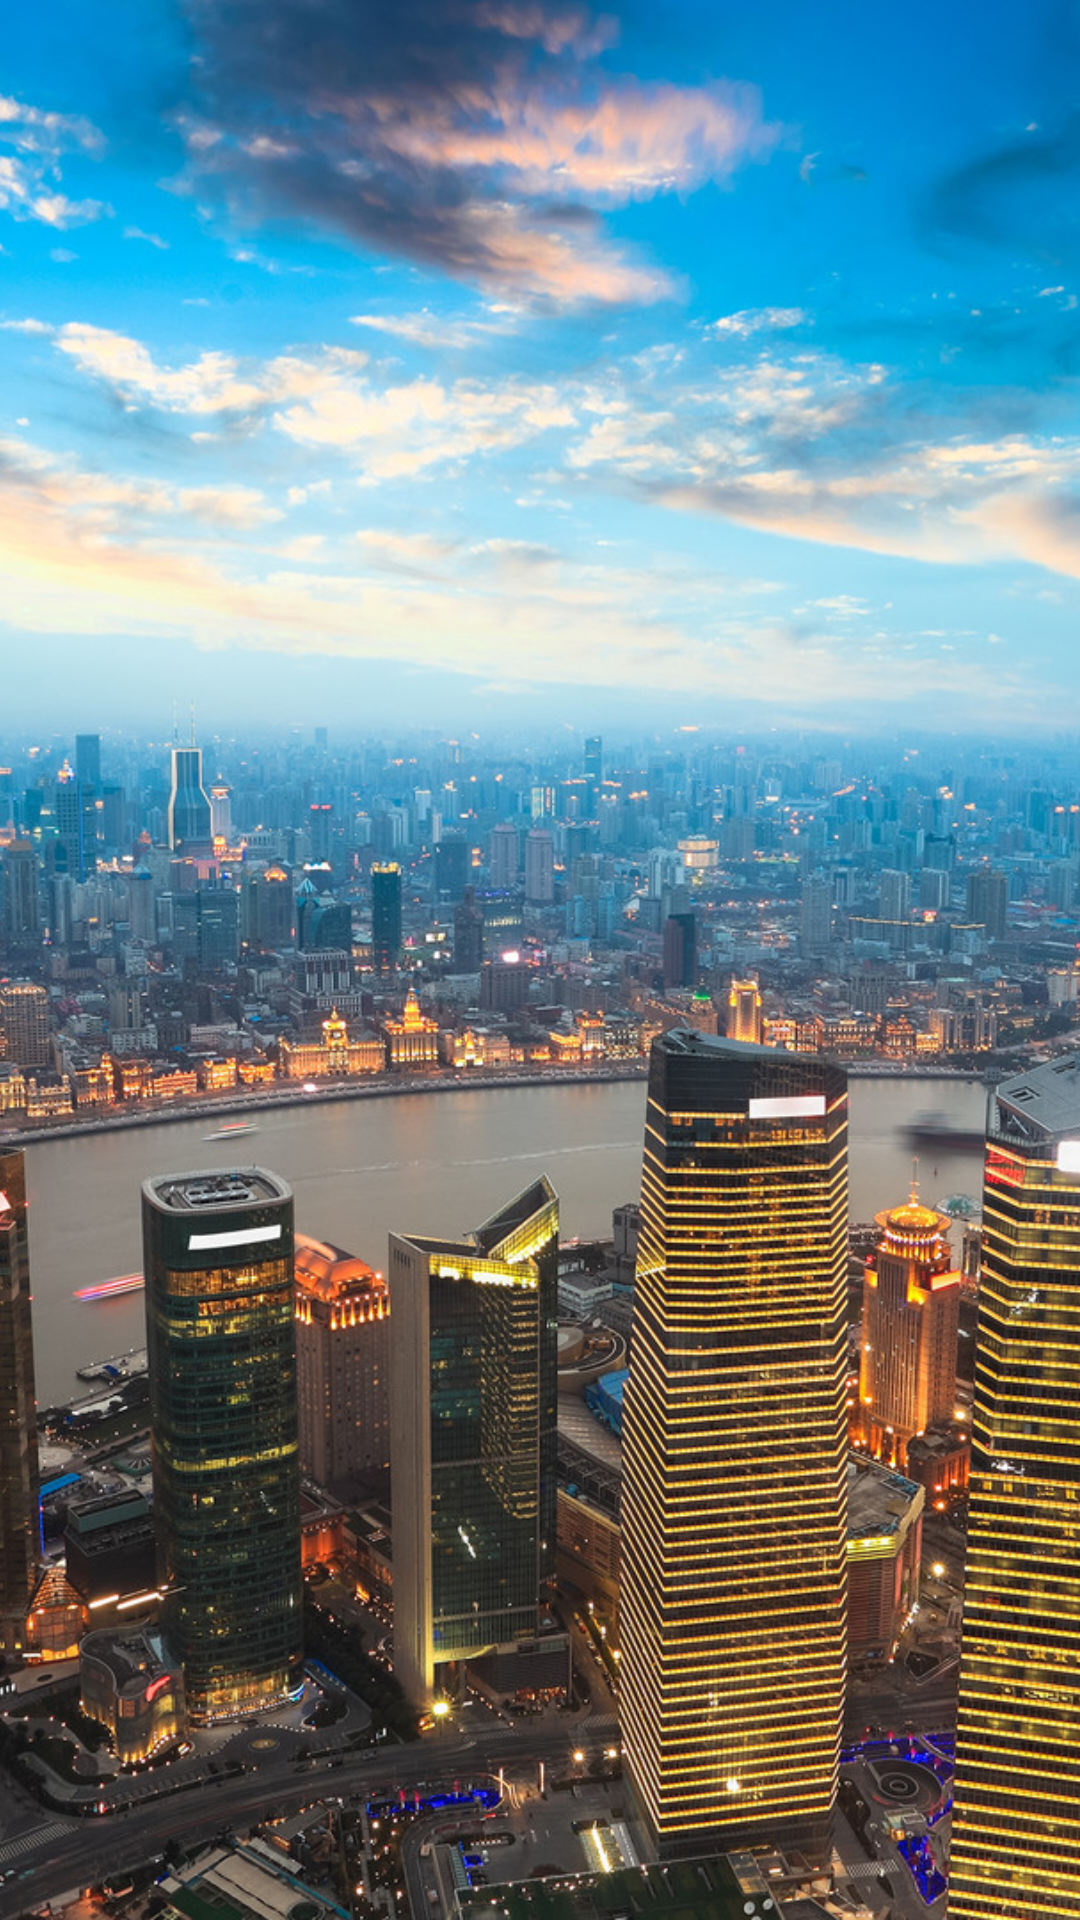

Reconstruct the res/layout file that produces this screen, plus the resources it refers to.
<!-- AndroidManifest.xml: fallback theme Theme.MaterialComponents.DayNight.NoActionBar -->
<!-- res/layout/gyroscope_layout.xml -->
<?xml version="1.0" encoding="utf-8"?>
<FrameLayout
    xmlns:android="http://schemas.android.com/apk/res/android"
    xmlns:tools="http://schemas.android.com/tools"
    android:layout_width="match_parent"
    android:layout_height="match_parent"
    android:background="#FF224488"
    tools:context="com.android.factory.GyroscopeSensorTest">

    <ImageView
        android:id="@+id/gyroscope_image_background"
        android:layout_width="match_parent"
        android:layout_height="match_parent"
        android:scaleType="centerCrop"
        android:src="@drawable/bg"/>
    
    <TextView
        android:id="@+id/description"
        android:layout_width="wrap_content"
        android:layout_height="wrap_content"
        android:layout_marginTop="80dp"
		android:layout_marginLeft="10dp"
		android:shadowColor="#FF000000"
        android:textSize="24dip"
        android:textStyle="bold"
        android:textColor="#FFFFFFFF"
		android:shadowRadius="1"  
        android:shadowDx="1"  
        android:shadowDy="1" 
    />	
</FrameLayout>
<!-- resources referenced by this layout -->
<resources>
  <!-- drawable bg: jpg bitmap (drawable-hdpi, 826774 bytes) -->
</resources>
